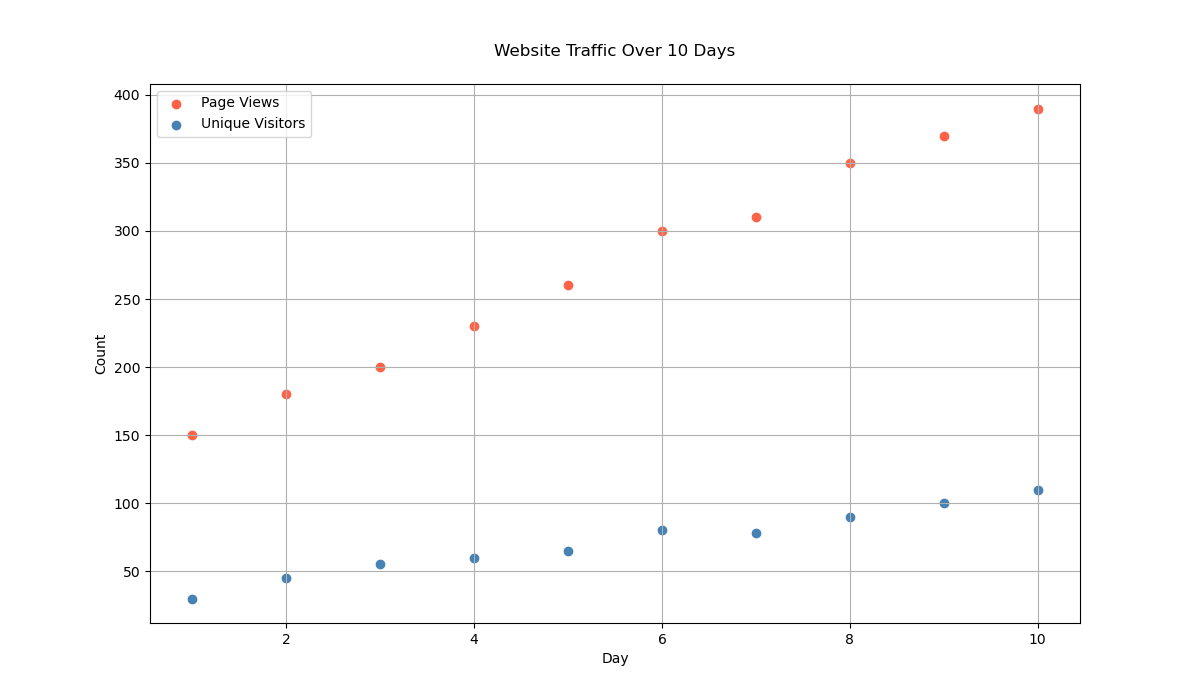

The file beside this chart, header and first rows:
Day, Page Views, Unique Visitors
1, 150, 30
2, 180, 45
3, 200, 55
4, 230, 60
5, 260, 65
6, 300, 80
7, 310, 78
8, 350, 90
9, 370, 100
10, 390, 110
